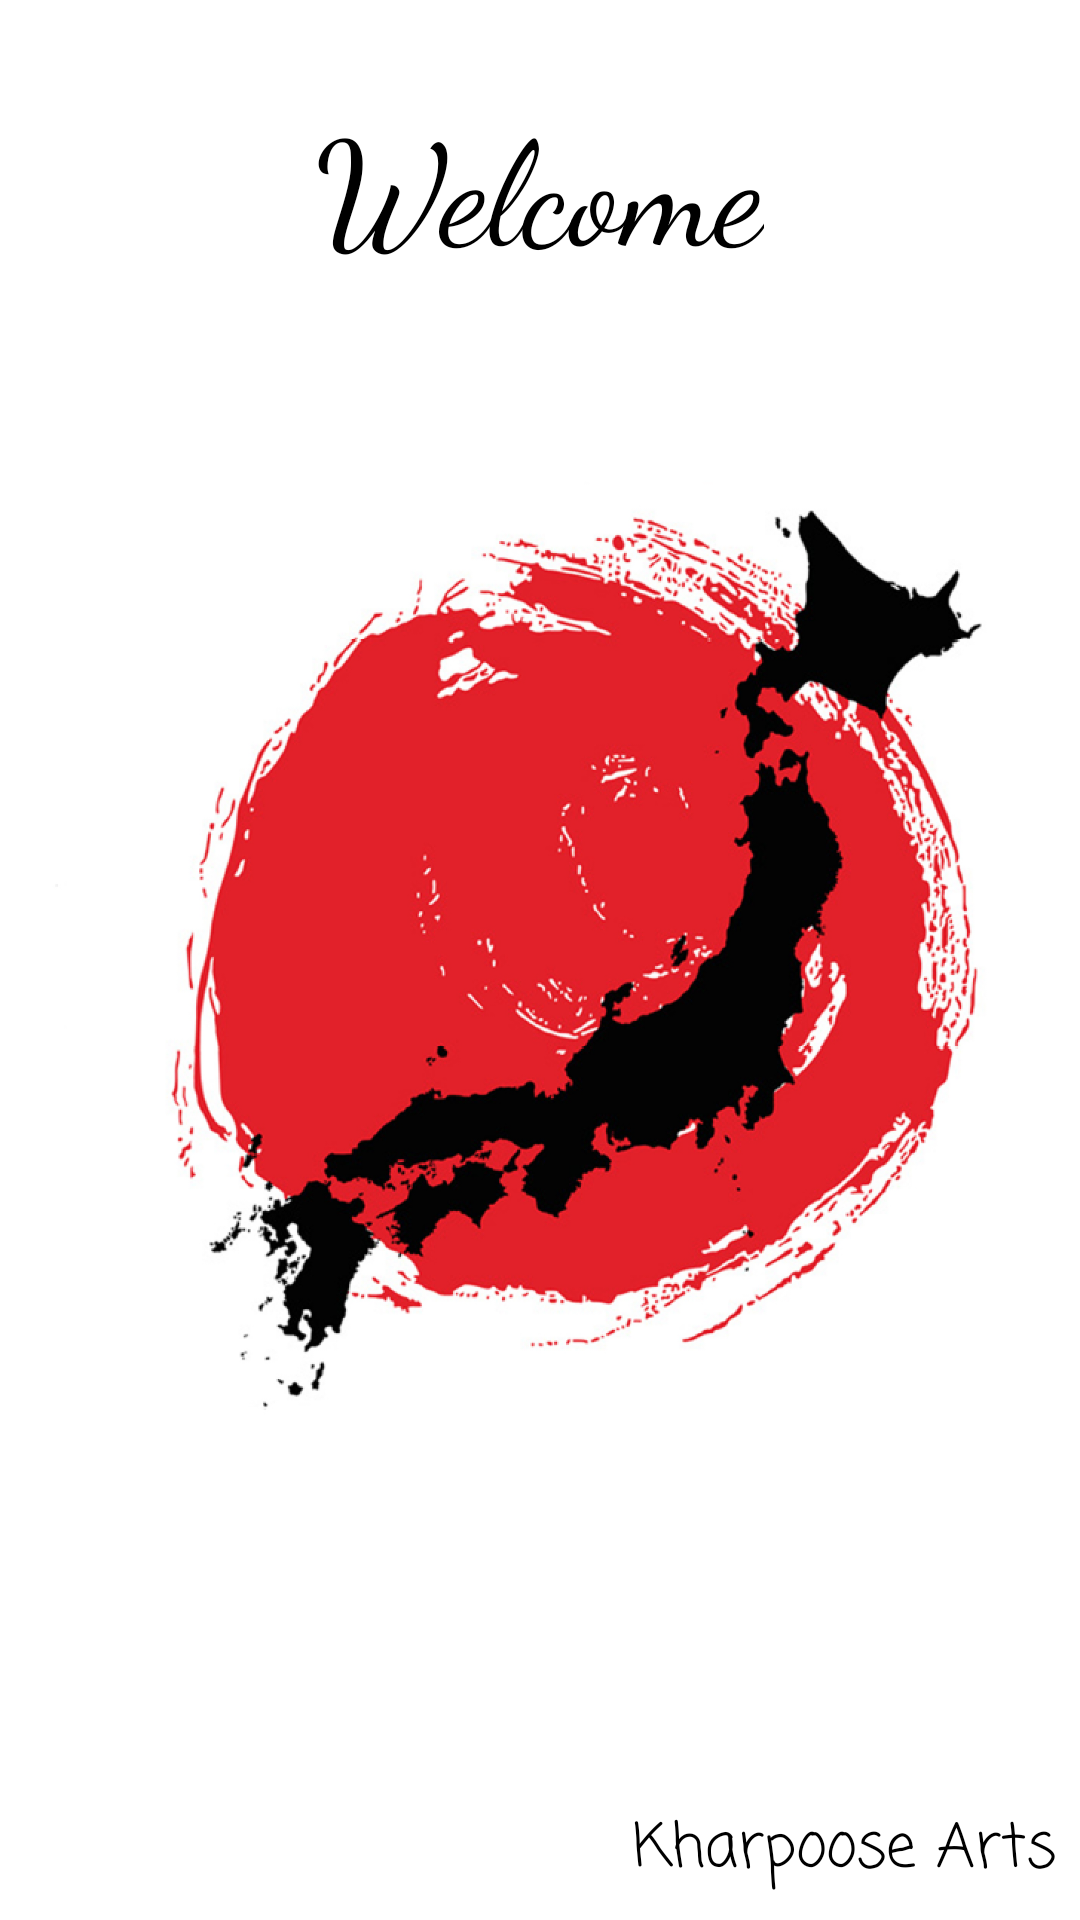

Produce the Android XML layout that renders to this screen, including the resource entries it uses.
<!-- AndroidManifest.xml: application theme Theme.Deneme -->
<!-- res/layout/activity_splash.xml -->
<?xml version="1.0" encoding="utf-8"?>
<androidx.constraintlayout.widget.ConstraintLayout
    xmlns:android="http://schemas.android.com/apk/res/android"
    xmlns:tools="http://schemas.android.com/tools"
    xmlns:app="http://schemas.android.com/apk/res-auto"
    android:layout_width="match_parent"
    android:layout_height="match_parent"
    tools:context=".SplashActivity">

    <ImageView
        android:id="@+id/pictureLogo"
        android:layout_width="wrap_content"
        android:layout_height="wrap_content"
        android:contentDescription="@string/todo"
        app:layout_constraintBottom_toBottomOf="parent"
        app:layout_constraintEnd_toEndOf="parent"
        app:layout_constraintHorizontal_bias="0.0"
        app:layout_constraintStart_toStartOf="parent"
        app:srcCompat="@drawable/logo" />

    <TextView
        android:id="@+id/LableTitle"
        android:layout_width="wrap_content"
        android:layout_height="wrap_content"
        android:layout_marginStart="32dp"
        android:layout_marginTop="28dp"
        android:layout_marginEnd="32dp"
        android:fontFamily="cursive"
        android:text="Welcome"
        android:textColor="@color/black"
        android:textSize="48sp"
        app:layout_constraintEnd_toEndOf="parent"
        app:layout_constraintHorizontal_bias="0.498"
        app:layout_constraintStart_toStartOf="parent"
        app:layout_constraintTop_toTopOf="parent" />

    <TextView
        android:id="@+id/LabelAuthor"
        android:layout_width="wrap_content"
        android:layout_height="wrap_content"
        android:layout_marginEnd="8dp"
        android:layout_marginBottom="8dp"
        android:fontFamily="casual"
        android:text="Kharpoose Arts"
        android:textColor="@color/black"
        android:textSize="20sp"
        app:layout_constraintBottom_toBottomOf="parent"
        app:layout_constraintEnd_toEndOf="parent" />

</androidx.constraintlayout.widget.ConstraintLayout>
<!-- resources referenced by this layout -->
<resources>
  <color name="black">#FF000000</color>
  <!-- drawable logo: png bitmap (drawable, 396769 bytes) -->
  <string name="todo" />
  <style name="Theme.Deneme" parent="Theme.MaterialComponents.DayNight.DarkActionBar">
          
          <item name="colorPrimary">@color/purple_500</item>
          <item name="colorPrimaryVariant">@color/purple_700</item>
          <item name="colorOnPrimary">@color/white</item>
          
          <item name="colorSecondary">@color/teal_200</item>
          <item name="colorSecondaryVariant">@color/teal_700</item>
          <item name="colorOnSecondary">@color/black</item>
          
          <item name="android:statusBarColor" tools:targetApi="l">?attr/colorPrimaryVariant</item>
          
      </style>
  <color name="purple_500">#3E4FEB</color>
  <color name="purple_700">#FF3700B3</color>
  <color name="white">#FFFFFFFF</color>
  <color name="teal_200">#FF03DAC5</color>
  <color name="teal_700">#FF018786</color>
</resources>
